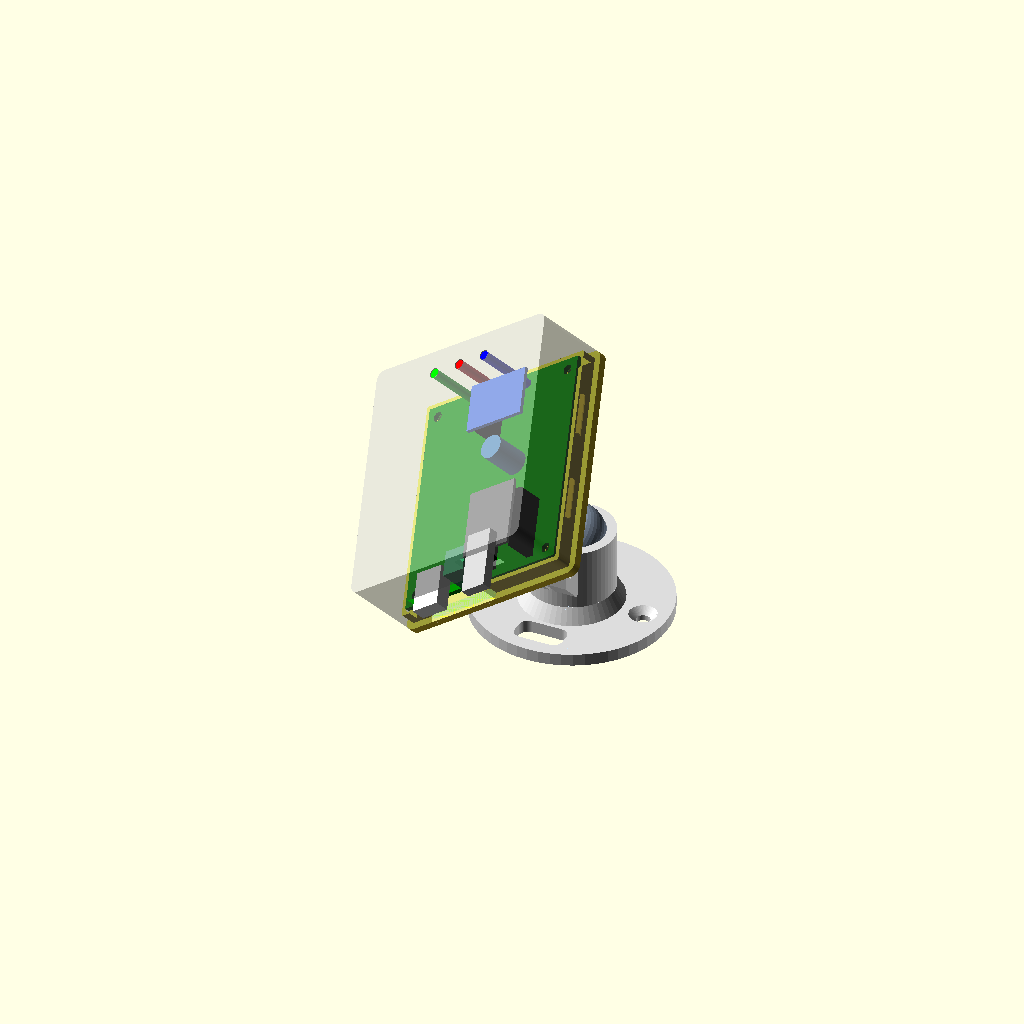
Cell 1 — every parameter at its default value.
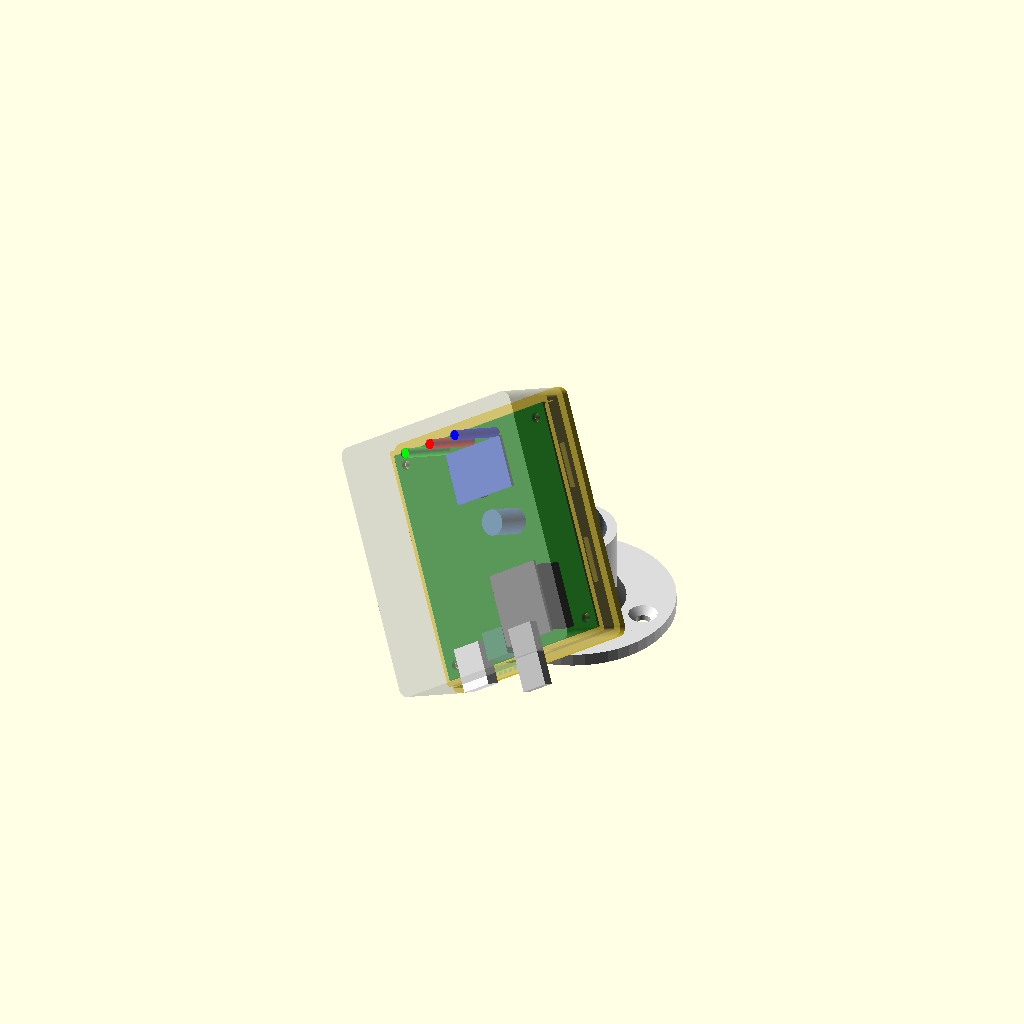
Cell 2: the same model with tilt = 60.
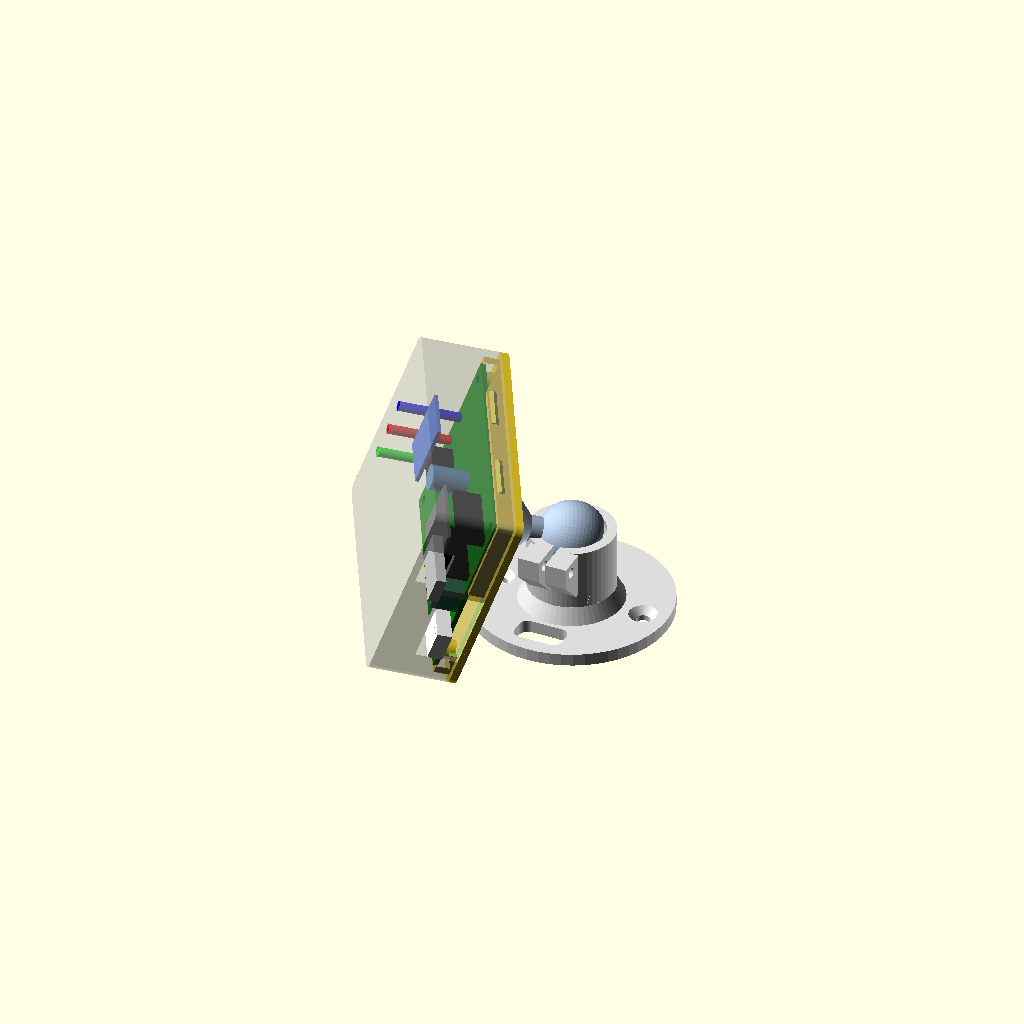
Cell 3: pan = 70 (everything else at default).
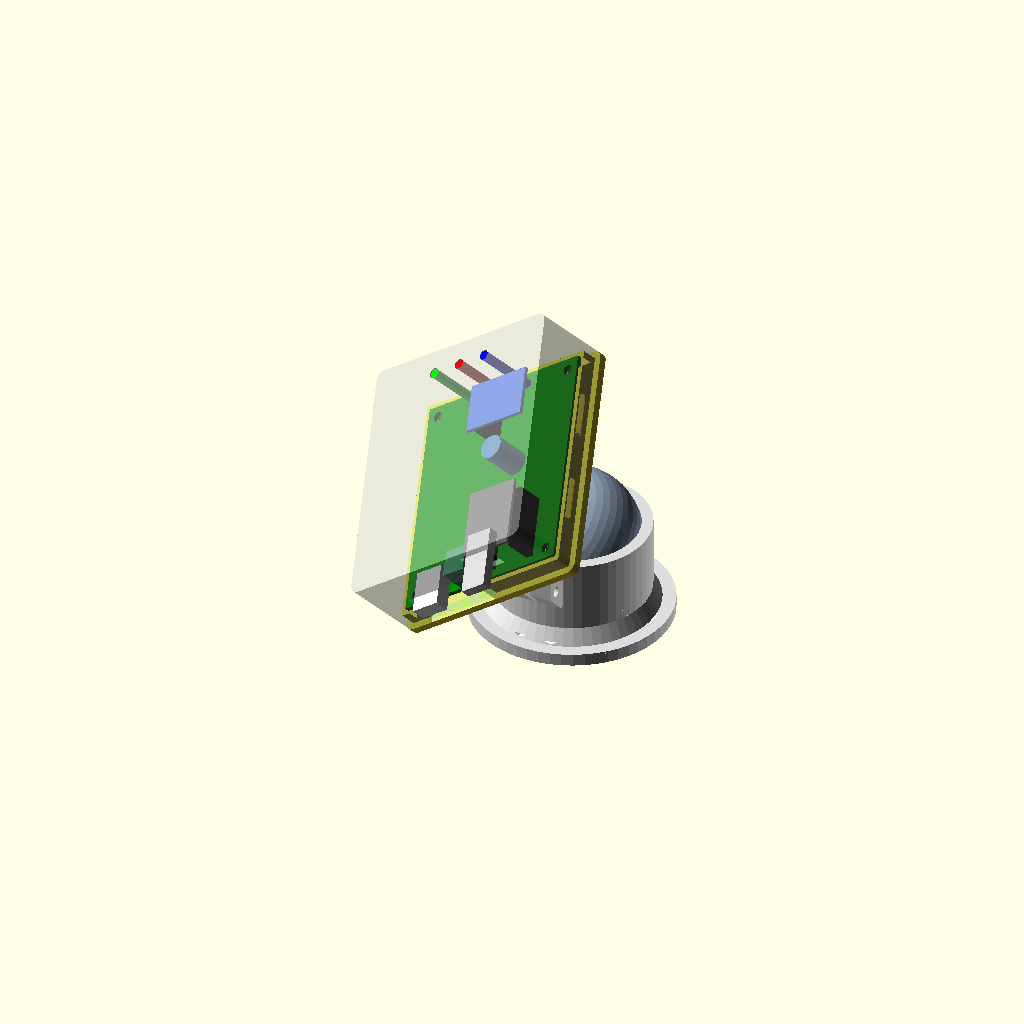
Cell 4: ball_r = 22 (everything else at default).
One fixed orthographic camera (rotation 55°, 0°, 25°; colour scheme Cornfield) for every cell.
Source of the model, hardware/case/case-ball.scad:
// Damper controller case on a ball joint: the same body and cover as
// case.scad, without the hinge, on a printed ball-and-socket wall mount.
// The joint aims the case anywhere within about 50 degrees of straight out.
//
// Render one part at a time (STLs come out in print orientation):
//   openscad -D "part=\"body\""    -o body-ball.stl      case-ball.scad
//   openscad -D "part=\"cover\""   -o cover-ball.stl     case-ball.scad
//   openscad -D "part=\"stalk\""   -o ball-stalk.stl     case-ball.scad
//   openscad -D "part=\"base\""    -o ball-base.stl      case-ball.scad
//   openscad -D "part=\"adapter\"" -o tripod-adapter.stl case-ball.scad
//
// "adapter" replaces stalk + base with a captive 1/4"-20 nut, for a bought
// camera ball head or CCTV mount.

include <case.scad>

part = "ball_assembly"; // body | cover | stalk | base | adapter | ball_assembly | ball_clash
tilt = 30;              // assembly only: degrees the face looks down
pan  = 35;              // assembly only: degrees the face looks right; negative = left

hinge = false;
keyholes = [];
back_c = [pcb[0] / 2, pcb[1] / 2];                 // where the stalk meets the back of the body
// An override takes the place of the original assignment in case.scad, so this
// line may only use what case.scad defines before it: pcb, and literals.
back_screws = [for (a = [45 : 90 : 315]) [pcb[0] / 2 + 11 * cos(a), pcb[1] / 2 + 11 * sin(a)]];
flange_screw_r = 11;    // keep equal to the 11 above

ball_r     = 11;
ball_clr   = 0.15;  // socket radius minus ball radius. Smaller = stiffer
ball_flat  = 45;    // the ball is cut flat this far from its pole, to sit on the print bed
neck_r     = 4;
neck_z     = 14;    // ball centre to where the neck starts to flare
flange_r   = 17;
stalk_len  = 29;    // ball centre to the back of the body
core_d     = 2.7;   // pilot for an M3 x 30 screw down the middle of the neck (stiffens it)

socket_wall = 2.8;
socket_past = 15;   // degrees the socket reaches past the equator of the ball
ball_h      = 26;   // wall to ball centre
base_d = 64; base_t = 4;
base_screw_dx = 24; base_screw_d = 4.6;
ear_w = 7; ear_out = 7.5; ear_h = 7;
slit = 2;

socket_ro = ball_r + ball_clr + socket_wall;
rim_z = ball_h + ball_r * sin(socket_past);

// Origin at the centre of the ball, +z towards the case.
module stalk() {
    difference() {
        union() {
            intersection() {
                sphere(r = ball_r);
                translate([0, 0, -ball_r * cos(ball_flat) + 50]) cube(100, center = true);
            }
            cylinder(r = neck_r, h = neck_z + 0.01);
            translate([0, 0, neck_z]) cylinder(r1 = neck_r, r2 = flange_r, h = flange_r - neck_r);
            translate([0, 0, neck_z + flange_r - neck_r - 0.01])
                cylinder(r = flange_r, h = stalk_len - neck_z - flange_r + neck_r + 0.01);
        }
        for (a = [45 : 90 : 315]) rotate([0, 0, a]) translate([flange_screw_r, 0, stalk_len - 7])
            cylinder(d = screw_pilot_d, h = 8);
        translate([0, 0, -5]) cylinder(d = core_d, h = stalk_len + 6);
        translate([0, 0, stalk_len - 3.4]) cylinder(d = 6.6, h = 4);       // head of the core screw
    }
}

// Origin on the wall, under the centre of the ball; +z away from the wall.
module base() {
    ear_y = -(socket_ro + ear_out);
    screw_y = -(socket_ro + 3.6); screw_z = ball_h - 0.5;
    difference() {
        union() {
            cylinder(d = base_d, h = base_t);
            cylinder(r = socket_ro, h = rim_z);
            cylinder(r1 = socket_ro + 5, r2 = socket_ro, h = base_t + 5);
            // clamp ears either side of the slit, undersides sloped for printing
            for (sx = [-1, 1]) hull() {
                translate([sx > 0 ? slit / 2 : -slit / 2 - ear_w, ear_y, rim_z - ear_h])
                    cube([ear_w, ear_out + 1.5, ear_h]);
                translate([sx > 0 ? slit / 2 : -slit / 2 - ear_w, -socket_ro, rim_z - ear_h - ear_out])
                    cube([ear_w, 1.5, 1]);
            }
        }
        translate([0, 0, ball_h]) sphere(r = ball_r + ball_clr);
        // clamp slit (downward side) and a relief slit opposite
        translate([-slit / 2, -socket_ro - ear_out - 1, ball_h - 8]) cube([slit, socket_ro + ear_out - 4, 30]);
        translate([-0.6, 5, ball_h - 3]) cube([1.2, socket_ro, 30]);
        // M3 x 16 clamp screw and its nut
        translate([-20, screw_y, screw_z]) rotate([0, 90, 0]) cylinder(d = hinge_bore, h = 40);
        translate([-slit / 2 - ear_w - 1, screw_y, screw_z]) rotate([0, 90, 0])
            cylinder(d = nut_af / cos(30), h = nut_t + 1, $fn = 6);
        for (sx = [-1, 1]) translate([sx * base_screw_dx, 0, -1]) {
            cylinder(d = base_screw_d, h = base_t + 2);
            translate([0, 0, 1 + base_t - 2.2]) cylinder(d1 = base_screw_d, d2 = 9, h = 2.21);
        }
        // wall cable
        translate([0, 0, -1]) linear_extrude(base_t + 2) rrect(-8, -27, 16, 9, 3);
    }
}

// Captive 1/4"-20 nut on the back of the body. Printed with the body side up.
adapter_t = 9; unc_af = 11.4; unc_nut_t = 6; unc_d = 6.8;
module adapter() {
    difference() {
        cylinder(r = flange_r, h = adapter_t);
        translate([0, 0, -1]) cylinder(d = unc_d, h = adapter_t + 2);
        translate([0, 0, adapter_t - unc_nut_t]) cylinder(d = unc_af / cos(30), h = unc_nut_t + 1, $fn = 6);
        for (a = [45 : 90 : 315]) rotate([0, 0, a]) translate([flange_screw_r, 0, adapter_t - 7])
            cylinder(d = screw_pilot_d, h = 8);
    }
}

module aimed() {
    translate([0, 0, ball_h]) rotate([0, -pan, 0]) rotate([tilt, 0, 0]) translate([0, 0, -ball_h]) children();
}
module on_stalk() { translate([-back_c[0], -back_c[1], ball_h + stalk_len]) children(); }

if (part == "stalk") translate([0, 0, ball_r * cos(ball_flat)]) stalk();
else if (part == "base") base();
else if (part == "adapter") adapter();
else if (part == "ball_clash") {   // must render empty: mount against case, and case against wall
    intersection() {
        base();
        aimed() { translate([0, 0, ball_h]) stalk(); on_stalk() { body(); cover(); } }
    }
    intersection() {
        translate([-200, -200, -50]) cube([400, 400, 50]);
        aimed() on_stalk() { body(); cover(); }
    }
}
else if (part == "ball_assembly") {
    color("gainsboro") base();
    aimed() {
        color("lightsteelblue") translate([0, 0, ball_h]) stalk();
        on_stalk() { body(); pcb_mock(); %cover(); }
    }
}
Customizer parameters (derived from the source; name, type, default, range or options):
part: string, default "ball_assembly"
tilt: number, default 30
pan: number, default 35
hinge: bool, default false
flange_screw_r: number, default 11
ball_r: number, default 11
ball_clr: number, default 0.15
ball_flat: number, default 45
neck_r: number, default 4
neck_z: number, default 14
flange_r: number, default 17
stalk_len: number, default 29
core_d: number, default 2.7
socket_wall: number, default 2.8
socket_past: number, default 15
ball_h: number, default 26
slit: number, default 2
